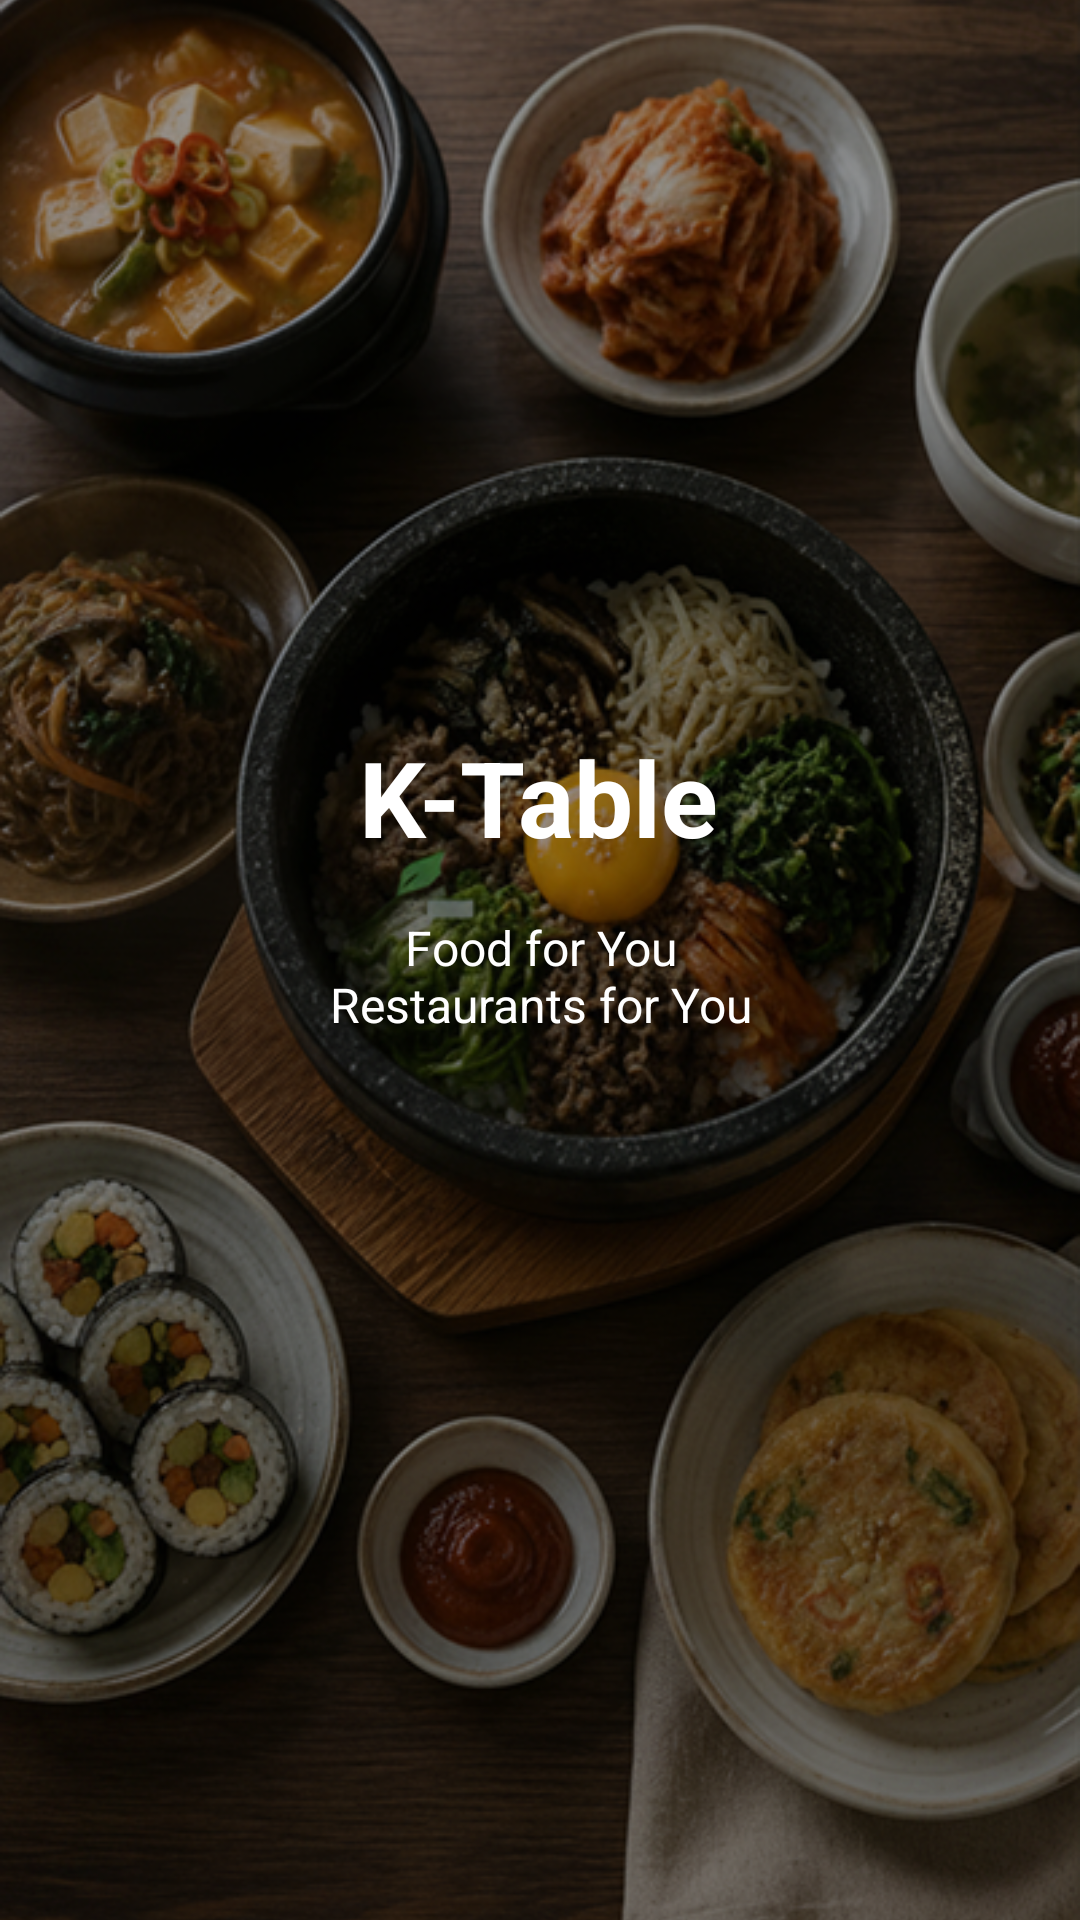

Write the Android layout XML for this screen, with the resource values it uses.
<!-- AndroidManifest.xml: application theme Theme.KTable -->
<!-- res/layout/activity_onboarding1.xml -->
<?xml version="1.0" encoding="utf-8"?>
<androidx.constraintlayout.widget.ConstraintLayout
    xmlns:android="http://schemas.android.com/apk/res/android"
    xmlns:app="http://schemas.android.com/apk/res-auto"
    android:layout_width="match_parent"
    android:layout_height="match_parent">

    
    <ImageView
        android:id="@+id/imgBackground"
        android:layout_width="0dp"
        android:layout_height="0dp"
        android:scaleType="centerCrop"
        android:src="@drawable/onboarding_bg"
        app:layout_constraintTop_toTopOf="parent"
        app:layout_constraintBottom_toBottomOf="parent"
        app:layout_constraintStart_toStartOf="parent"
        app:layout_constraintEnd_toEndOf="parent"/>

    
    <View
        android:layout_width="0dp"
        android:layout_height="0dp"
        android:background="#66000000"
        app:layout_constraintTop_toTopOf="parent"
        app:layout_constraintBottom_toBottomOf="parent"
        app:layout_constraintStart_toStartOf="parent"
        app:layout_constraintEnd_toEndOf="parent"/>

    

    
    <TextView
        android:id="@+id/txtTitle"
        android:layout_width="wrap_content"
        android:layout_height="wrap_content"
        android:layout_marginBottom="120dp"
        android:text="K-Table"
        android:textColor="#FFFFFF"
        android:textSize="35sp"
        android:textStyle="bold"
        app:layout_constraintBottom_toBottomOf="parent"
        app:layout_constraintEnd_toEndOf="parent"
        app:layout_constraintHorizontal_bias="0.498"
        app:layout_constraintStart_toStartOf="parent"
        app:layout_constraintTop_toTopOf="parent"
        app:layout_constraintVertical_bias="0.512" />

    <TextView
        android:id="@+id/txtSub"
        android:layout_width="wrap_content"
        android:layout_height="wrap_content"
        android:layout_marginTop="16dp"
        android:gravity="center"
        android:text="Food for You&#10;Restaurants for You"
        android:textColor="#FFFFFF"
        android:textSize="16sp"
        app:layout_constraintEnd_toEndOf="parent"
        app:layout_constraintStart_toStartOf="parent"
        app:layout_constraintTop_toBottomOf="@id/txtTitle" />

</androidx.constraintlayout.widget.ConstraintLayout>
<!-- resources referenced by this layout -->
<resources>
  <!-- drawable onboarding_bg: png bitmap (drawable, 712691 bytes) -->
  <style name="Theme.KTable" parent="Base.Theme.KTable" />
  <style name="Base.Theme.KTable" parent="Theme.Material3.DayNight.NoActionBar">
          <item name="android:windowBackground">@android:color/white</item>
  
          
          <item name="android:windowSplashScreenBackground" tools:targetApi="31">@android:color/white</item>
          <item name="android:windowSplashScreenAnimatedIcon" tools:targetApi="31">@android:color/transparent</item>
      </style>
</resources>
